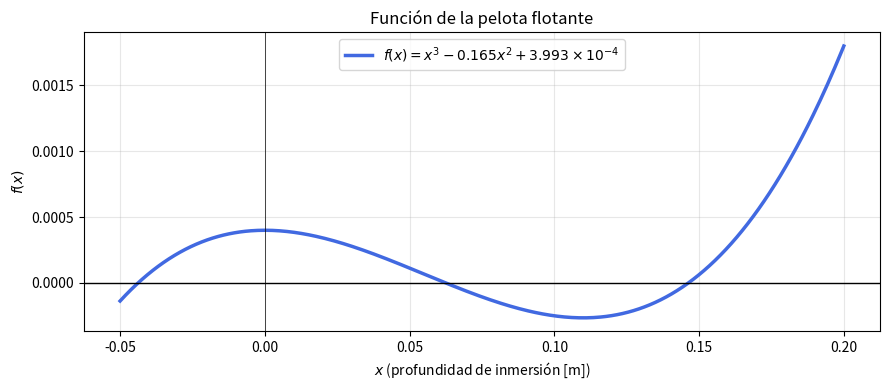

Write Python code to recreate this figure. (Note: this script raises an exception after producing the figure.)
import numpy as np
import matplotlib.pyplot as plt
import pandas as pd

# ============================================================
# FUNCIÓN Y DERIVADA
# ============================================================
def f(x):
    """Ecuación de la pelota flotante."""
    return x**3 - 0.165*x**2 + 3.993e-4

def df(x):
    """Derivada de f."""
    return 3*x**2 - 2*0.165*x

# Visualización de la función
x_plot = np.linspace(-0.05, 0.20, 400)
plt.figure(figsize=(9, 4))
plt.plot(x_plot, f(x_plot), 'royalblue', linewidth=2.5, label=r'$f(x)=x^3-0.165x^2+3.993\times10^{-4}$')
plt.axhline(0, color='black', linewidth=1)
plt.axvline(0, color='black', linewidth=0.5)
plt.xlabel('$x$ (profundidad de inmersión [m])')
plt.ylabel('$f(x)$')
plt.title('Función de la pelota flotante')
plt.legend()
plt.grid(True, alpha=0.3)
plt.tight_layout()
plt.show()

print("f(0)    =", f(0))
print("f(0.05) =", f(0.05))
print("f(0.10) =", f(0.10))
print("f(0.15) =", f(0.15))
print("→ La raíz está entre x=0 y x=0.05 (cambio de signo)")

# ============================================================
# MÉTODO DE BISECCIÓN
# ============================================================
def biseccion(f, xl, xu, tol=1e-6, max_iter=100):
    """
    Método de bisección.
    Devuelve (raíz, iteraciones, tabla).
    """
    if f(xl) * f(xu) > 0:
        raise ValueError("No hay cambio de signo en el intervalo dado")
    
    tabla = []
    xr_ant = xl
    
    for i in range(1, max_iter + 1):
        xr = (xl + xu) / 2
        fxr = f(xr)
        
        if i > 1:
            err_rel = abs((xr - xr_ant) / xr) * 100
        else:
            err_rel = np.nan
        
        tabla.append({'Iter': i, 'xl': xl, 'xu': xu, 'xr': xr,
                      'f(xr)': fxr, 'err_rel%': err_rel})
        
        if i > 1 and err_rel < tol * 100:
            break
        
        if f(xl) * fxr < 0:
            xu = xr
        else:
            xl = xr
        
        xr_ant = xr
    
    return xr, i, pd.DataFrame(tabla)


xr_bis, n_bis, tabla_bis = biseccion(f, 0.0, 0.05, tol=1e-6)

print("=" * 65)
print("MÉTODO DE BISECCIÓN — pelota flotante")
print("=" * 65)
pd.set_option('display.float_format', lambda x: f'{x:.8f}')
print(tabla_bis.to_string(index=False))
print("=" * 65)
print(f"Raíz hallada  : x = {xr_bis:.8f} m")
print(f"Iteraciones   : {n_bis}")
print(f"f(xr) = {f(xr_bis):.2e}")

# ============================================================
# MÉTODO NEWTON-RAPHSON
# ============================================================
def newton_raphson(f, df, x0, tol=1e-6, max_iter=50):
    """
    Método Newton-Raphson.
    Devuelve (raíz, iteraciones, tabla).
    """
    tabla = []
    xi = x0
    
    for i in range(1, max_iter + 1):
        fxi  = f(xi)
        dfxi = df(xi)
        
        if abs(dfxi) < 1e-15:
            raise ZeroDivisionError("Derivada cero en Newton-Raphson")
        
        xi1 = xi - fxi / dfxi
        err_rel = abs((xi1 - xi) / xi1) * 100 if abs(xi1) > 1e-15 else np.nan
        
        tabla.append({'Iter': i, 'xi': xi, 'f(xi)': fxi,
                      "f'(xi)": dfxi, 'xi+1': xi1, 'err_rel%': err_rel})
        xi = xi1
        
        if err_rel is not np.nan and err_rel < tol * 100:
            break
    
    return xi, i, pd.DataFrame(tabla)


xr_nr, n_nr, tabla_nr = newton_raphson(f, df, x0=0.05, tol=1e-6)

print("=" * 70)
print("MÉTODO NEWTON-RAPHSON — pelota flotante  (x0=0.05)")
print("=" * 70)
print(tabla_nr.to_string(index=False))
print("=" * 70)
print(f"Raíz hallada  : x = {xr_nr:.8f} m")
print(f"Iteraciones   : {n_nr}")
print(f"f(xr) = {f(xr_nr):.2e}")

# ============================================================
# MÉTODO DE LA SECANTE
# ============================================================
def secante(f, x0, x1, tol=1e-6, max_iter=50):
    """
    Método de la secante.
    Devuelve (raíz, iteraciones, tabla).
    """
    tabla = []
    xi_1 = x0   # x_{i-1}
    xi   = x1   # x_i
    
    for i in range(1, max_iter + 1):
        fxi_1 = f(xi_1)
        fxi   = f(xi)
        
        denom = fxi - fxi_1
        if abs(denom) < 1e-15:
            raise ZeroDivisionError("División por cero en el método secante")
        
        xi1 = xi - fxi * (xi - xi_1) / denom
        err_rel = abs((xi1 - xi) / xi1) * 100 if abs(xi1) > 1e-15 else np.nan
        
        # Dígitos significativos correctos
        if not np.isnan(err_rel) and err_rel > 0:
            dig_sig = int(np.floor(2 - np.log10(err_rel)))
        else:
            dig_sig = '—'
        
        tabla.append({'Iter': i, 'x_{i-1}': xi_1, 'x_i': xi,
                      'x_{i+1}': xi1, 'f(x_i)': fxi,
                      'err_rel%': err_rel, 'dig_sig': dig_sig})
        
        xi_1 = xi
        xi   = xi1
        
        if not np.isnan(err_rel) and err_rel < tol * 100:
            break
    
    return xi, i, pd.DataFrame(tabla)


# El ejercicio pide x0, x1 iniciales (valores razonables)
xr_sec, n_sec, tabla_sec = secante(f, x0=0.0, x1=0.05, tol=1e-6)

print("=" * 80)
print("MÉTODO DE LA SECANTE — pelota flotante  (x0=0.0, x1=0.05)")
print("=" * 80)
print(tabla_sec.to_string(index=False))
print("=" * 80)
print(f"Raíz hallada  : x = {xr_sec:.8f} m")
print(f"Iteraciones   : {n_sec}")
print(f"f(xr) = {f(xr_sec):.2e}")
print()
print("--- Primeras 3 iteraciones (ejercicio) ---")
print(tabla_sec.head(3).to_string(index=False))

# ============================================================
# COMPARACIÓN FINAL
# ============================================================
print("\n" + "=" * 50)
print("COMPARACIÓN DE MÉTODOS")
print("=" * 50)
print(f"Bisección       : x = {xr_bis:.8f} m  ({n_bis} iter)")
print(f"Newton-Raphson  : x = {xr_nr:.8f} m  ({n_nr} iter)")
print(f"Secante         : x = {xr_sec:.8f} m  ({n_sec} iter)")
print("=" * 50)

# Visualización de convergencia
fig, axes = plt.subplots(1, 3, figsize=(14, 4))

for ax, tabla, xr, nombre, color in zip(
        axes,
        [tabla_bis['xr'], tabla_nr['xi+1'], tabla_sec['x_{i+1}']],
        [xr_bis, xr_nr, xr_sec],
        ['Bisección', 'Newton-Raphson', 'Secante'],
        ['#e74c3c', '#27ae60', '#2980b9']):

    errores = np.abs(tabla.values - xr)
    ax.semilogy(range(1, len(errores)+1), errores + 1e-15, 'o-', color=color, linewidth=2)
    ax.set_title(nombre, fontsize=12)
    ax.set_xlabel('Iteración')
    ax.set_ylabel('|error|')
    ax.grid(True, alpha=0.3)

plt.suptitle('Convergencia de métodos — pelota flotante', fontsize=13)
plt.tight_layout()
plt.show()

# ============================================================
# NEWTON-RAPHSON PARA SISTEMA DE 2 ECUACIONES
# ============================================================
def u(x, y): return x*y - 2
def v(x, y): return x**2 + y - 5

def jacobiano(x, y):
    """Matriz Jacobiana del sistema."""
    return np.array([[y, x],
                     [2*x, 1]])


def nr_sistema(u, v, J, x0, y0, tol=0.05, max_iter=20):
    """
    Newton-Raphson para sistema de dos ecuaciones.
    Itera hasta que AMBOS errores relativos sean < tol.
    """
    xi, yi = x0, y0
    tabla = []
    
    for i in range(1, max_iter + 1):
        F  = np.array([-u(xi, yi), -v(xi, yi)])
        Ji = J(xi, yi)
        delta = np.linalg.solve(Ji, F)
        
        xi1 = xi + delta[0]
        yi1 = yi + delta[1]
        
        err_x = abs(delta[0] / xi1) if abs(xi1) > 1e-15 else np.nan
        err_y = abs(delta[1] / yi1) if abs(yi1) > 1e-15 else np.nan
        
        tabla.append({
            'Iter': i,
            'xi': xi, 'yi': yi,
            'xi+1': xi1, 'yi+1': yi1,
            'u(xi,yi)': u(xi, yi), 'v(xi,yi)': v(xi, yi),
            'err_x': err_x, 'err_y': err_y
        })
        
        xi, yi = xi1, yi1
        
        if err_x < tol and err_y < tol:
            break
    
    return xi, yi, i, pd.DataFrame(tabla)


xr_s, yr_s, n_s, tabla_s = nr_sistema(u, v, jacobiano, x0=3.0, y0=4.0, tol=0.05)

print("=" * 80)
print("NEWTON-RAPHSON — Sistema no lineal: xy=2, x²+y=5")
print("Valores iniciales: (x0, y0) = (3, 4)")
print("=" * 80)
print(tabla_s.to_string(index=False))
print("=" * 80)
print(f"Solución hallada : x = {xr_s:.6f},  y = {yr_s:.6f}")
print(f"Verificación     : u = {u(xr_s,yr_s):.2e},  v = {v(xr_s,yr_s):.2e}")
print(f"Iteraciones      : {n_s}")

# Visualización del sistema y la raíz
xg = np.linspace(0.5, 4.0, 300)
yg = np.linspace(-1.0, 5.0, 300)
Xg, Yg = np.meshgrid(xg, yg)

fig, ax = plt.subplots(figsize=(7, 6))
ax.contour(Xg, Yg, Xg*Yg - 2, levels=[0], colors='royalblue', linewidths=2)
ax.contour(Xg, Yg, Xg**2 + Yg - 5, levels=[0], colors='crimson', linewidths=2)

# Trayectoria iterativa
ax.plot(tabla_s['xi'].tolist() + [xr_s],
        tabla_s['yi'].tolist() + [yr_s],
        'ko--', markersize=6, linewidth=1.2, label='Iteraciones NR')
ax.plot(xr_s, yr_s, 'g*', markersize=16, zorder=5, label=f'Raíz ({xr_s:.3f}, {yr_s:.3f})')

ax.set_xlabel('$x$'); ax.set_ylabel('$y$')
ax.set_title('Newton-Raphson sistema no lineal\n$u: xy=2$ (azul) — $v: x^2+y=5$ (rojo)', fontsize=12)
ax.legend(fontsize=10)
ax.grid(True, alpha=0.3)
plt.tight_layout()
plt.show()
